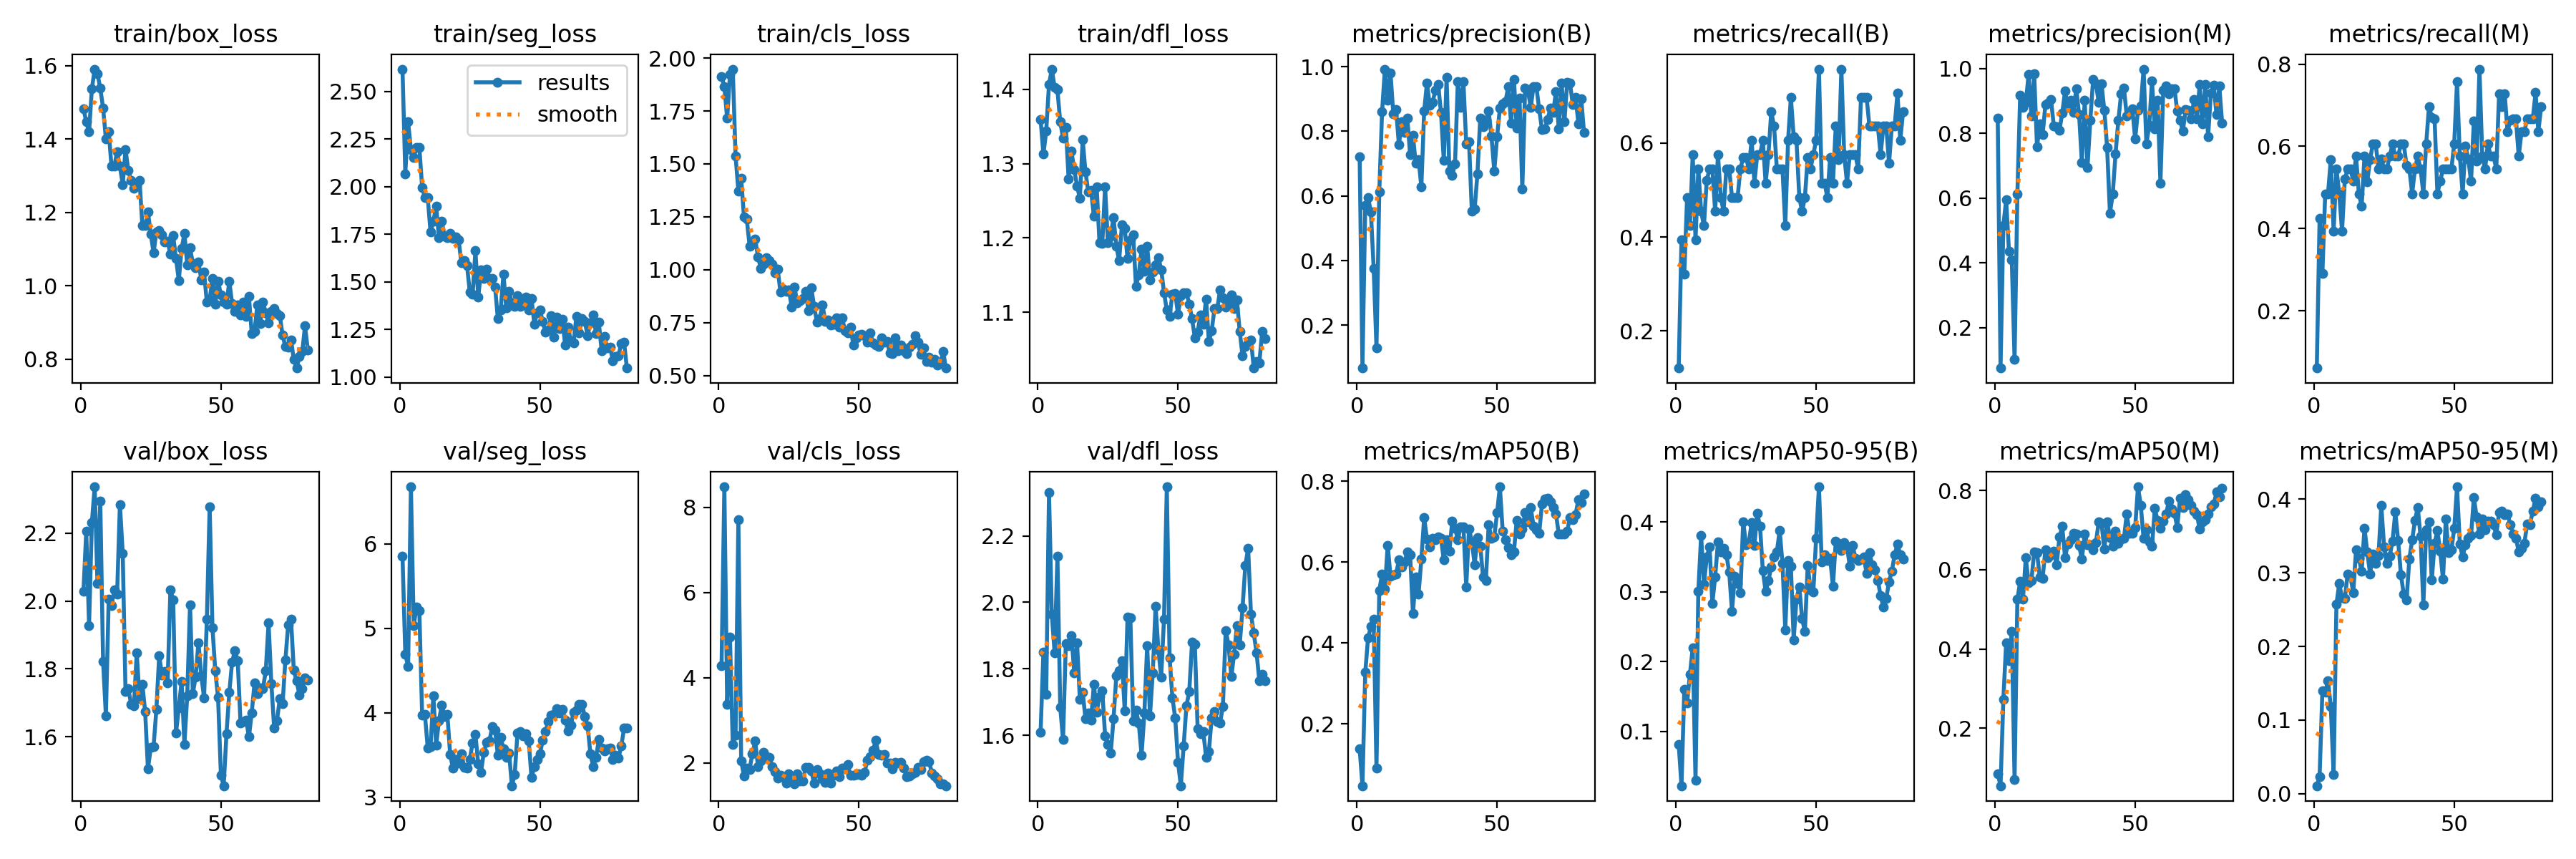

The file beside this chart, header and first rows:
epoch, time, train/box_loss, train/seg_loss, train/cls_loss, train/dfl_loss, metrics/precision(B), metrics/recall(B), metrics/mAP50(B), metrics/mAP50-95(B), metrics/precision(M), metrics/recall(M), metrics/mAP50(M), metrics/mAP50-95(M), val/box_loss, val/seg_loss, val/cls_loss, val/dfl_loss, lr/pg0, lr/pg1, lr/pg2
1, 7.454, 1.483, 2.617, 1.913, 1.359, 0.7218, 0.1212, 0.1386, 0.08175, 0.8476, 0.06061, 0.08542, 0.01091, 2.028, 5.855, 4.281, 1.61, 0.0006552, 0.0006552, 0.0006552
2, 14.6, 1.447, 2.068, 1.864, 1.313, 0.06757, 0.3939, 0.04754, 0.02228, 0.07514, 0.4242, 0.05513, 0.02366, 2.205, 4.695, 8.479, 1.85, 0.001309, 0.001309, 0.001309
3, 22.32, 1.419, 2.34, 1.716, 1.344, 0.5698, 0.3214, 0.3274, 0.1605, 0.516, 0.2911, 0.2722, 0.1395, 1.928, 4.545, 3.379, 1.723, 0.001949, 0.001949, 0.001949
4, 30.32, 1.536, 2.195, 1.922, 1.407, 0.5944, 0.4849, 0.4126, 0.1411, 0.5944, 0.4849, 0.4163, 0.1377, 2.231, 6.675, 4.944, 2.33, 0.001941, 0.001941, 0.001941
5, 43.02, 1.591, 2.154, 1.948, 1.427, 0.5515, 0.4242, 0.4409, 0.1816, 0.4366, 0.4849, 0.3711, 0.1532, 2.336, 5.029, 2.434, 1.963, 0.001921, 0.001921, 0.001921
6, 51.75, 1.578, 2.205, 1.536, 1.403, 0.3756, 0.5758, 0.4586, 0.2199, 0.4098, 0.5681, 0.4444, 0.118, 2.051, 5.255, 2.655, 1.848, 0.001901, 0.001901, 0.001901
7, 60.56, 1.538, 2.208, 1.373, 1.399, 0.1296, 0.3939, 0.09097, 0.03013, 0.1011, 0.3939, 0.07074, 0.02594, 2.293, 5.212, 7.702, 2.139, 0.001881, 0.001881, 0.001881
8, 70.7, 1.485, 1.997, 1.431, 1.356, 0.6118, 0.5454, 0.5297, 0.301, 0.6118, 0.5454, 0.5254, 0.2573, 1.821, 3.973, 2.051, 1.684, 0.001861, 0.001861, 0.001861
9, 80.73, 1.401, 1.941, 1.249, 1.335, 0.8606, 0.4546, 0.5709, 0.3804, 0.9186, 0.4849, 0.5701, 0.285, 1.662, 3.978, 1.687, 1.588, 0.001842, 0.001842, 0.001842
10, 90.86, 1.42, 1.941, 1.239, 1.349, 0.9922, 0.4242, 0.5337, 0.3109, 0.8795, 0.3939, 0.5265, 0.2662, 2.005, 3.582, 1.878, 1.876, 0.001822, 0.001822, 0.001822
11, 101.3, 1.326, 1.762, 1.112, 1.279, 0.8956, 0.5201, 0.6413, 0.3497, 0.8956, 0.5201, 0.6301, 0.2651, 1.986, 3.597, 1.85, 1.869, 0.001802, 0.001802, 0.001802
12, 110, 1.326, 1.818, 1.122, 1.317, 0.9812, 0.5454, 0.565, 0.3646, 0.9812, 0.5454, 0.5678, 0.2984, 2.032, 4.201, 2.216, 1.899, 0.001782, 0.001782, 0.001782
13, 117.5, 1.365, 1.898, 1.145, 1.292, 0.853, 0.5454, 0.569, 0.2837, 0.853, 0.5454, 0.5729, 0.295, 2.021, 3.611, 2.519, 1.788, 0.001762, 0.001762, 0.001762
14, 124.3, 1.326, 1.732, 1.06, 1.27, 0.8674, 0.4546, 0.5708, 0.3214, 0.9831, 0.5151, 0.645, 0.273, 2.284, 3.907, 1.908, 1.878, 0.001743, 0.001743, 0.001743
15, 134, 1.276, 1.818, 1.007, 1.253, 0.7581, 0.5758, 0.6052, 0.3711, 0.7581, 0.5758, 0.6429, 0.3313, 2.141, 4.089, 2.047, 1.708, 0.001723, 0.001723, 0.001723
16, 140.4, 1.372, 1.741, 1.026, 1.332, 0.829, 0.4849, 0.5876, 0.3571, 0.829, 0.4849, 0.5812, 0.3191, 1.732, 3.956, 2.24, 1.73, 0.001703, 0.001703, 0.001703
17, 149, 1.314, 1.731, 1.056, 1.289, 0.797, 0.4546, 0.6004, 0.3623, 0.797, 0.4546, 0.5789, 0.3021, 1.742, 3.979, 2.152, 1.65, 0.001683, 0.001683, 0.001683
18, 155.1, 1.286, 1.756, 1.044, 1.262, 0.8416, 0.5454, 0.6243, 0.3529, 0.8889, 0.5758, 0.651, 0.3603, 1.695, 3.503, 2.132, 1.668, 0.001663, 0.001663, 0.001663
19, 162.7, 1.267, 1.727, 1.026, 1.264, 0.7269, 0.5454, 0.6182, 0.3287, 0.8946, 0.5142, 0.6313, 0.3281, 1.692, 3.34, 1.91, 1.646, 0.001644, 0.001644, 0.001644
20, 169.3, 1.274, 1.737, 0.9865, 1.229, 0.7872, 0.4849, 0.4731, 0.2723, 0.9035, 0.5681, 0.6373, 0.2984, 1.847, 3.446, 1.799, 1.754, 0.001624, 0.001624, 0.001624
21, 176.6, 1.288, 1.72, 1.004, 1.269, 0.7003, 0.4849, 0.5625, 0.3224, 0.8222, 0.6061, 0.6466, 0.3251, 1.713, 3.407, 1.636, 1.67, 0.001604, 0.001604, 0.001604
22, 182.6, 1.164, 1.601, 0.8943, 1.193, 0.7132, 0.4849, 0.5204, 0.3125, 0.8205, 0.6061, 0.6118, 0.3128, 1.755, 3.516, 1.714, 1.717, 0.001584, 0.001584, 0.001584
23, 190, 1.164, 1.611, 0.9069, 1.193, 0.628, 0.5454, 0.6068, 0.2986, 0.8095, 0.5454, 0.6822, 0.3237, 1.674, 3.357, 1.66, 1.734, 0.001564, 0.001564, 0.001564
24, 197.1, 1.201, 1.586, 0.8965, 1.269, 0.8623, 0.5695, 0.7091, 0.4005, 0.8623, 0.5695, 0.7091, 0.3911, 1.504, 3.341, 1.524, 1.599, 0.001545, 0.001545, 0.001545
25, 206.7, 1.141, 1.447, 0.9052, 1.193, 0.9495, 0.5697, 0.6572, 0.3677, 0.9313, 0.5454, 0.6309, 0.3354, 1.569, 3.45, 1.742, 1.573, 0.001525, 0.001525, 0.001525
26, 213.5, 1.089, 1.435, 0.8248, 1.203, 0.8803, 0.5454, 0.6377, 0.3699, 0.8803, 0.5454, 0.6651, 0.3123, 1.571, 3.642, 1.594, 1.546, 0.001505, 0.001505, 0.001505
27, 222.5, 1.147, 1.664, 0.9185, 1.228, 0.89, 0.6061, 0.6588, 0.3988, 0.9023, 0.5758, 0.6748, 0.3223, 1.68, 3.746, 1.502, 1.649, 0.001485, 0.001485, 0.001485
28, 229.4, 1.151, 1.419, 0.8428, 1.189, 0.9264, 0.5151, 0.6544, 0.3662, 0.864, 0.6061, 0.6912, 0.3429, 1.839, 3.391, 1.738, 1.779, 0.001465, 0.001465, 0.001465
29, 236.4, 1.139, 1.562, 0.8522, 1.17, 0.944, 0.5758, 0.6629, 0.4122, 0.9388, 0.5758, 0.6893, 0.3825, 1.783, 3.296, 1.576, 1.795, 0.001446, 0.001446, 0.001446
30, 242.9, 1.12, 1.518, 0.8643, 1.218, 0.8582, 0.5758, 0.6594, 0.3939, 0.8582, 0.5758, 0.6609, 0.3436, 1.792, 3.534, 1.578, 1.824, 0.001426, 0.001426, 0.001426
31, 250.2, 1.122, 1.567, 0.8983, 1.213, 0.7097, 0.6061, 0.6048, 0.3301, 0.7097, 0.6061, 0.6265, 0.2975, 1.76, 3.648, 1.888, 1.673, 0.001406, 0.001406, 0.001406
32, 258.6, 1.085, 1.518, 0.8078, 1.172, 0.966, 0.5151, 0.6546, 0.3008, 0.9023, 0.6061, 0.6905, 0.2707, 2.033, 3.667, 1.896, 1.956, 0.001386, 0.001386, 0.001386
33, 266.2, 1.136, 1.518, 0.9138, 1.197, 0.6771, 0.5758, 0.6265, 0.3157, 0.6954, 0.5535, 0.6625, 0.2628, 2.003, 3.834, 1.809, 1.954, 0.001366, 0.001366, 0.001366
34, 272.9, 1.074, 1.474, 0.8268, 1.205, 0.6641, 0.6667, 0.7008, 0.3361, 0.8407, 0.5454, 0.6638, 0.3187, 1.611, 3.794, 1.522, 1.644, 0.001347, 0.001347, 0.001347
35, 280.3, 1.015, 1.306, 0.7535, 1.135, 0.6987, 0.6364, 0.6841, 0.3501, 0.9669, 0.4849, 0.6497, 0.3443, 1.686, 3.501, 1.85, 1.676, 0.001327, 0.001327, 0.001327
36, 288.7, 1.101, 1.354, 0.7694, 1.151, 0.9535, 0.5454, 0.6551, 0.3569, 0.9535, 0.5454, 0.6685, 0.371, 1.762, 3.705, 1.75, 1.636, 0.001307, 0.001307, 0.001307
37, 294.9, 1.142, 1.542, 0.832, 1.185, 0.8729, 0.5454, 0.6874, 0.388, 0.8961, 0.5758, 0.7201, 0.3887, 1.577, 3.574, 1.623, 1.541, 0.001287, 0.001287, 0.001287
38, 302.2, 1.057, 1.362, 0.7557, 1.155, 0.9526, 0.5454, 0.6878, 0.3408, 0.9526, 0.5454, 0.7166, 0.3492, 1.721, 3.475, 1.543, 1.667, 0.001267, 0.001267, 0.001267
39, 308.3, 1.103, 1.451, 0.7607, 1.189, 0.7614, 0.4242, 0.5393, 0.2459, 0.8719, 0.4849, 0.6516, 0.2565, 1.989, 3.524, 1.755, 1.87, 0.001248, 0.001248, 0.001248
40, 316, 1.061, 1.389, 0.74, 1.144, 0.7673, 0.6061, 0.6822, 0.3449, 0.7554, 0.6061, 0.7214, 0.358, 1.728, 3.135, 1.518, 1.659, 0.001228, 0.001228, 0.001228
41, 323.4, 1.05, 1.371, 0.7435, 1.154, 0.5519, 0.697, 0.6504, 0.3364, 0.5539, 0.697, 0.6808, 0.3687, 1.776, 3.267, 1.706, 1.789, 0.001208, 0.001208, 0.001208
42, 330.6, 1.065, 1.426, 0.7714, 1.163, 0.5586, 0.6138, 0.594, 0.2314, 0.6126, 0.671, 0.6585, 0.2901, 1.877, 3.763, 1.814, 1.989, 0.001188, 0.001188, 0.001188
43, 336.6, 1.016, 1.371, 0.7292, 1.174, 0.6691, 0.6061, 0.6604, 0.2897, 0.7369, 0.6667, 0.6974, 0.3395, 1.781, 3.773, 1.668, 1.856, 0.001168, 0.001168, 0.001168
44, 345.3, 1.037, 1.405, 0.7728, 1.157, 0.84, 0.4849, 0.6399, 0.3072, 0.84, 0.4849, 0.6672, 0.3572, 1.715, 3.724, 1.873, 1.775, 0.001149, 0.001149, 0.001149
45, 351.4, 0.9546, 1.42, 0.7119, 1.127, 0.814, 0.4546, 0.5632, 0.2614, 0.9226, 0.5151, 0.678, 0.3292, 1.946, 3.751, 1.854, 1.95, 0.001129, 0.001129, 0.001129
46, 359.8, 0.9621, 1.354, 0.6997, 1.103, 0.8332, 0.4849, 0.5538, 0.243, 0.9391, 0.5454, 0.679, 0.2912, 2.278, 3.667, 1.953, 2.348, 0.001109, 0.001109, 0.001109
47, 365.8, 1.02, 1.414, 0.7276, 1.094, 0.8622, 0.5691, 0.6918, 0.3382, 0.854, 0.5454, 0.7412, 0.3731, 1.92, 3.231, 1.701, 1.833, 0.001089, 0.001089, 0.001089
48, 373.9, 0.9501, 1.277, 0.6438, 1.125, 0.7846, 0.5454, 0.6594, 0.3027, 0.8619, 0.5454, 0.6911, 0.3271, 1.794, 3.36, 1.711, 1.712, 0.001069, 0.001069, 0.001069
49, 380.5, 1.012, 1.339, 0.6792, 1.125, 0.6771, 0.5758, 0.6619, 0.2997, 0.8757, 0.5454, 0.6913, 0.331, 1.715, 3.449, 1.728, 1.652, 0.00105, 0.00105, 0.00105
50, 388.5, 0.9755, 1.353, 0.6915, 1.097, 0.7823, 0.6061, 0.7214, 0.3768, 0.7823, 0.6061, 0.7064, 0.3598, 1.487, 3.51, 1.748, 1.518, 0.00103, 0.00103, 0.00103
51, 394.9, 0.955, 1.292, 0.6953, 1.122, 0.8717, 0.7576, 0.7858, 0.4503, 0.8717, 0.7576, 0.8091, 0.4166, 1.455, 3.678, 1.715, 1.448, 0.00101, 0.00101, 0.00101
52, 402.7, 0.95, 1.235, 0.6868, 1.126, 0.8861, 0.5151, 0.677, 0.3432, 0.8842, 0.5758, 0.7622, 0.3387, 1.61, 3.779, 1.777, 1.567, 0.0009902, 0.0009902, 0.0009902
53, 410.8, 1.012, 1.248, 0.657, 1.127, 0.891, 0.5151, 0.6557, 0.3534, 0.9984, 0.4849, 0.6785, 0.3214, 1.73, 3.899, 2.066, 1.689, 0.0009704, 0.0009704, 0.0009704
54, 420.3, 0.9521, 1.322, 0.7018, 1.111, 0.9392, 0.4849, 0.6361, 0.3445, 0.7678, 0.6012, 0.7012, 0.3381, 1.82, 3.968, 2.149, 1.731, 0.0009506, 0.0009506, 0.0009506
55, 429.3, 0.9304, 1.209, 0.6523, 1.091, 0.8245, 0.5697, 0.618, 0.3478, 0.8245, 0.5697, 0.671, 0.3463, 1.853, 3.982, 2.294, 1.879, 0.0009308, 0.0009308, 0.0009308
56, 436.2, 0.9473, 1.316, 0.6423, 1.066, 0.9613, 0.5151, 0.6246, 0.308, 0.9613, 0.5151, 0.6595, 0.3503, 1.825, 4.045, 2.523, 1.873, 0.000911, 0.000911, 0.000911
57, 444.1, 0.9196, 1.253, 0.6374, 1.074, 0.8101, 0.6364, 0.7035, 0.3721, 0.8137, 0.6618, 0.7546, 0.4022, 1.641, 3.998, 2.187, 1.619, 0.0008912, 0.0008912, 0.0008912
58, 450.2, 0.9548, 1.305, 0.6793, 1.096, 0.903, 0.5644, 0.6695, 0.3693, 0.903, 0.5644, 0.7239, 0.3755, 1.645, 4.042, 2.181, 1.605, 0.0008714, 0.0008714, 0.0008714
59, 457.5, 0.9166, 1.167, 0.6573, 1.083, 0.621, 0.7576, 0.6815, 0.3593, 0.6458, 0.7879, 0.7052, 0.3521, 1.65, 3.916, 2.2, 1.611, 0.0008516, 0.0008516, 0.0008516
60, 463.9, 0.97, 1.263, 0.6619, 1.118, 0.9326, 0.5758, 0.7216, 0.3704, 0.9326, 0.5758, 0.7227, 0.3732, 1.599, 3.782, 1.991, 1.535, 0.0008318, 0.0008318, 0.0008318
... 21 more rows
